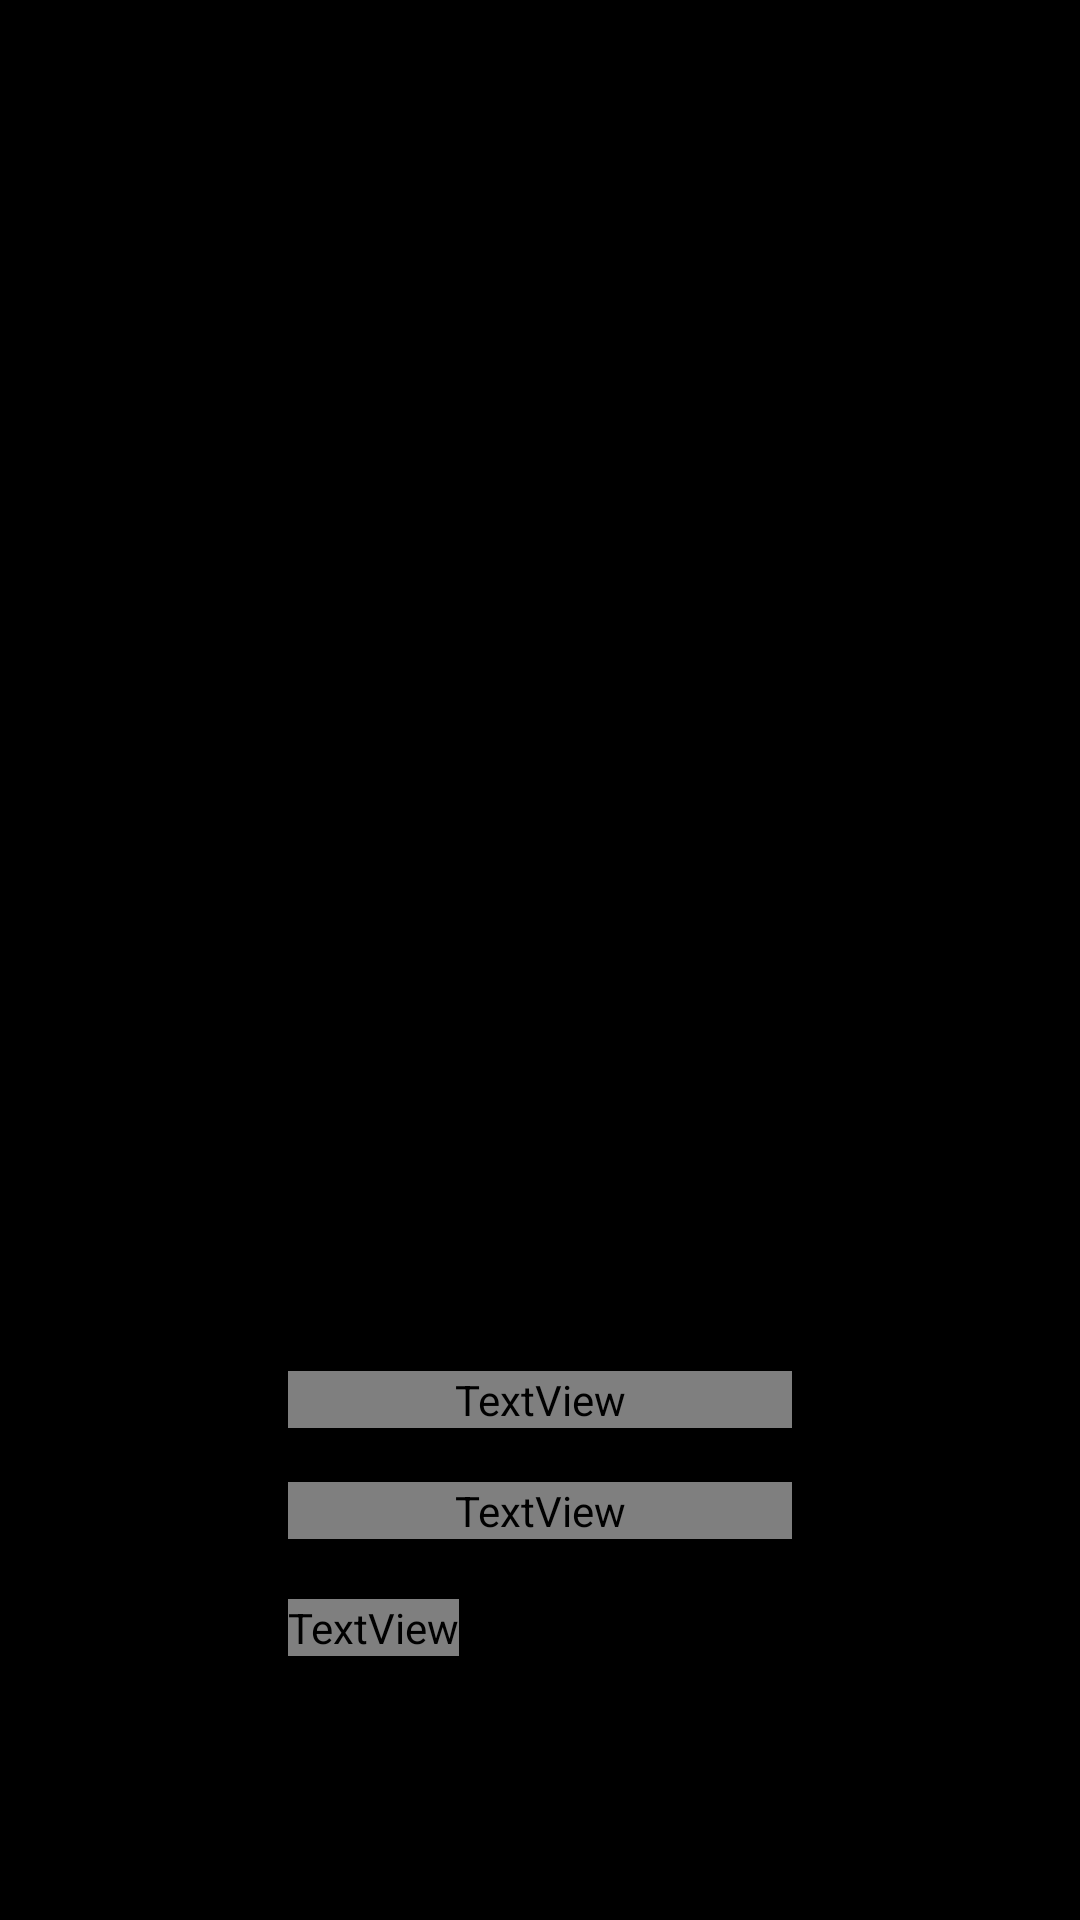

Android layout source for this screen:
<!-- AndroidManifest.xml: application theme Theme.TvHome -->
<!-- res/layout/activity_news_full.xml -->
<?xml version="1.0" encoding="utf-8"?>
<FrameLayout xmlns:android="http://schemas.android.com/apk/res/android"
    android:id="@+id/fullRoot"
    android:layout_width="match_parent"
    android:layout_height="match_parent"
    android:background="#FF000000"
    android:focusable="true"
    android:focusableInTouchMode="true"
    android:keepScreenOn="true">

    <ImageView
        android:id="@+id/fullPhoto"
        android:layout_width="match_parent"
        android:layout_height="match_parent"
        android:scaleType="centerCrop"
        android:alpha="0"
        android:importantForAccessibility="no" />

    
    <View
        android:id="@+id/fullScrim"
        android:layout_width="match_parent"
        android:layout_height="match_parent"
        android:background="@drawable/news_full_scrim"
        android:importantForAccessibility="no" />

    <LinearLayout
        android:layout_width="match_parent"
        android:layout_height="wrap_content"
        android:layout_gravity="bottom"
        android:orientation="vertical"
        android:paddingStart="96dp"
        android:paddingEnd="96dp"
        android:paddingBottom="88dp">

        <TextView
            android:id="@+id/fullKicker"
            android:layout_width="match_parent"
            android:layout_height="wrap_content"
            android:singleLine="true"
            android:ellipsize="end"
            android:textColor="#FFE6A800"
            android:textSize="16sp"
            android:letterSpacing="0.16"
            android:textAllCaps="true"
            android:fontFamily="@font/outfit_medium" />

        <TextView
            android:id="@+id/fullTitle"
            android:layout_width="match_parent"
            android:layout_height="wrap_content"
            android:layout_marginTop="18dp"
            android:maxLines="4"
            android:ellipsize="end"
            android:textColor="#FFFFFFFF"
            android:textSize="44sp"
            android:lineSpacingExtra="6dp"
            android:fontFamily="@font/outfit_light" />

        <TextView
            android:id="@+id/fullAge"
            android:layout_width="wrap_content"
            android:layout_height="wrap_content"
            android:layout_marginTop="20dp"
            android:singleLine="true"
            android:textColor="#99FFFFFF"
            android:textSize="16sp"
            android:fontFamily="@font/outfit_medium" />

        
        <LinearLayout
            android:id="@+id/fullDots"
            android:layout_width="wrap_content"
            android:layout_height="wrap_content"
            android:layout_marginTop="28dp"
            android:orientation="horizontal"
            android:visibility="gone" />
    </LinearLayout>
</FrameLayout>
<!-- resources referenced by this layout -->
<resources>
  <!-- drawable news_full_scrim (drawable) -->
  <?xml version="1.0" encoding="utf-8"?>
  <shape xmlns:android="http://schemas.android.com/apk/res/android"
      android:shape="rectangle">
      <gradient
          android:angle="90"
          android:startColor="#F2000000"
          android:centerColor="#66000000"
          android:endColor="#00000000" />
  </shape>
  <style name="Theme.TvHome" parent="android:Theme.Material.NoActionBar.Fullscreen">
          <item name="android:windowBackground">@android:color/black</item>
          <item name="android:colorBackground">@android:color/black</item>
          <item name="android:windowAnimationStyle">@null</item>
      </style>
</resources>
